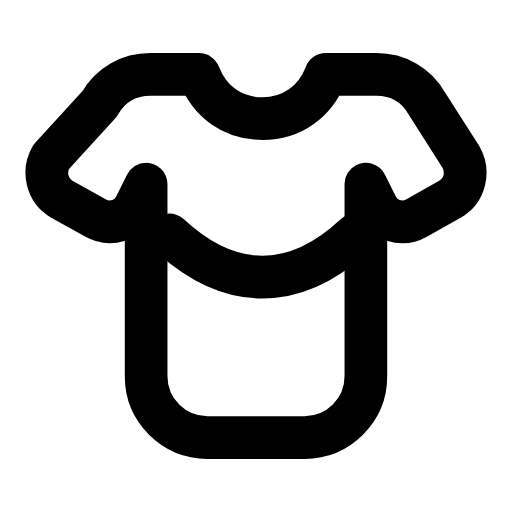
t = 0.00 s
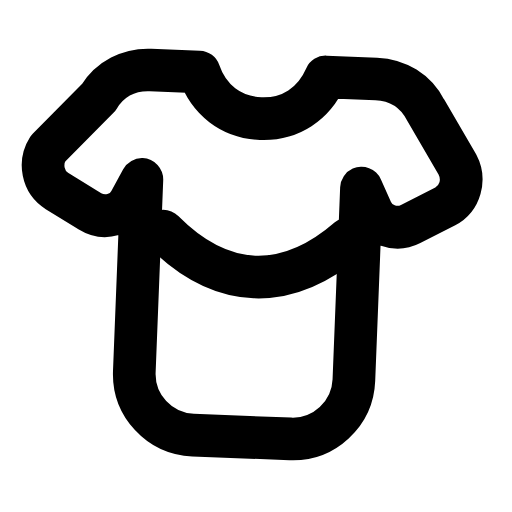
t = 0.30 s
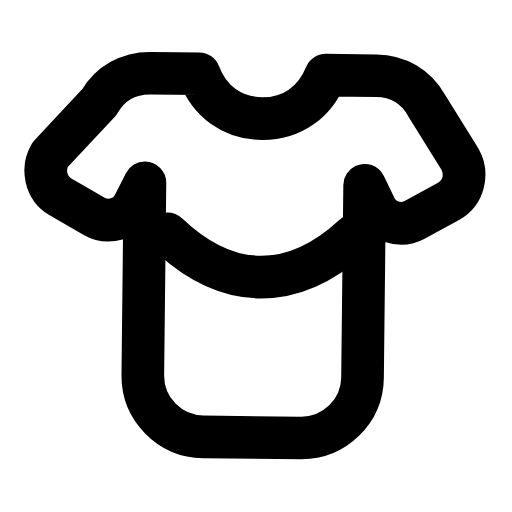
t = 0.56 s
t = 0.83 s: frame unchanged from t = 0.00 s, image omitted
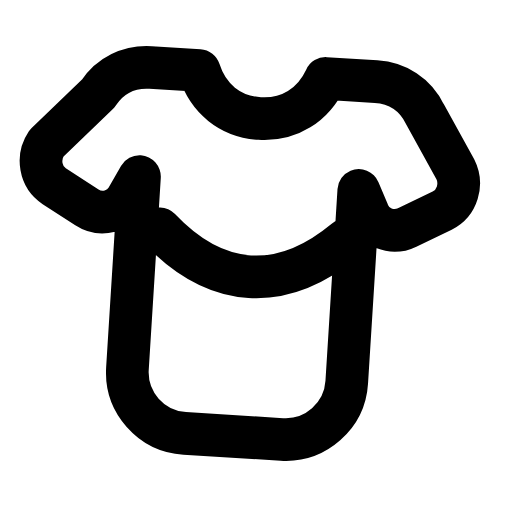
t = 1.15 s
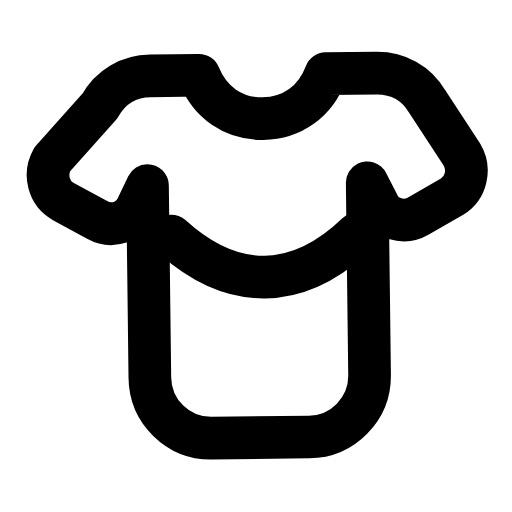
t = 1.42 s

The animated SVG that drew these frames (rendered in a browser with its animation timeline set to each time). Animation: 1 SMIL element (animateTransform=1); one cycle of 1.70 s, repeats indefinitely.

<svg xmlns="http://www.w3.org/2000/svg" width="24" height="24" viewBox="0 0 24 24" fill="none"><g transform="translate(0 -1)"><g><animateTransform attributeName="transform" type="rotate" values="0 12.3 4.49;-4 12.3 4.49;3.6 12.3 4.49;0 12.3 4.49;0 12.3 4.49;3.6 12.3 4.49;-4 12.3 4.49;0 12.3 4.49;0 12.3 4.49" keyTimes="0;0.135;0.2925;0.45;0.6;0.705;0.81;0.9;1" dur="1.7s" repeatCount="indefinite" calcMode="spline" keySplines="0.16 1 0.3 1;0.16 1 0.3 1;0.16 1 0.3 1;0.16 1 0.3 1;0.16 1 0.3 1;0.16 1 0.3 1;0.16 1 0.3 1;0.16 1 0.3 1"/><path stroke="currentColor" stroke-width="2" stroke-linecap="round" stroke-linejoin="round" fill="none" d="M9.33 4.49C9.82 5.77 10.91 6.56 12.3 6.56S14.77 5.77 15.27 4.49L17.64 4.49C18.63 4.49 19.52 4.98 20.02 5.87L21.6 8.35C22 9.04 21.8 9.93 21.11 10.33L19.52 11.22C18.83 11.61 17.94 11.32 17.64 10.62L17.15 9.63L17.15 18.64C17.15 20.23 15.86 21.51 14.28 21.51L9.72 21.51C8.14 21.51 6.85 20.23 6.85 18.64L6.85 9.63L6.36 10.62C6.06 11.32 5.17 11.61 4.48 11.22L2.89 10.33C2.2 9.93 2 9.04 2.4 8.35L4.67 5.87C5.17 4.98 6.06 4.49 7.05 4.49L9.33 4.49Z"></path><path stroke="currentColor" stroke-width="2" stroke-linecap="round" stroke-linejoin="round" fill="none" d="M7.94 12.01C9.43 13.4 10.91 13.99 12.3 13.99S15.17 13.4 16.65 12.01"></path></g></g></svg>
